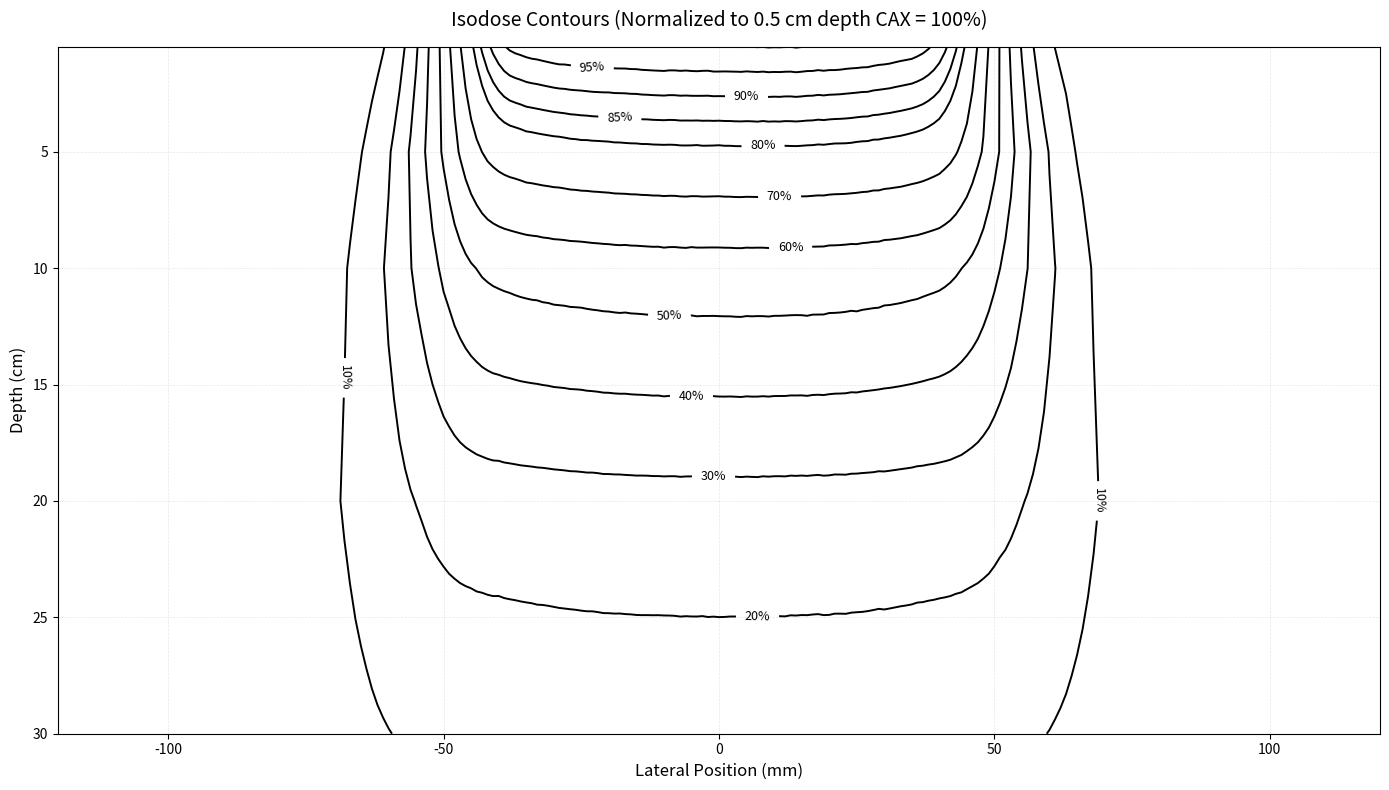
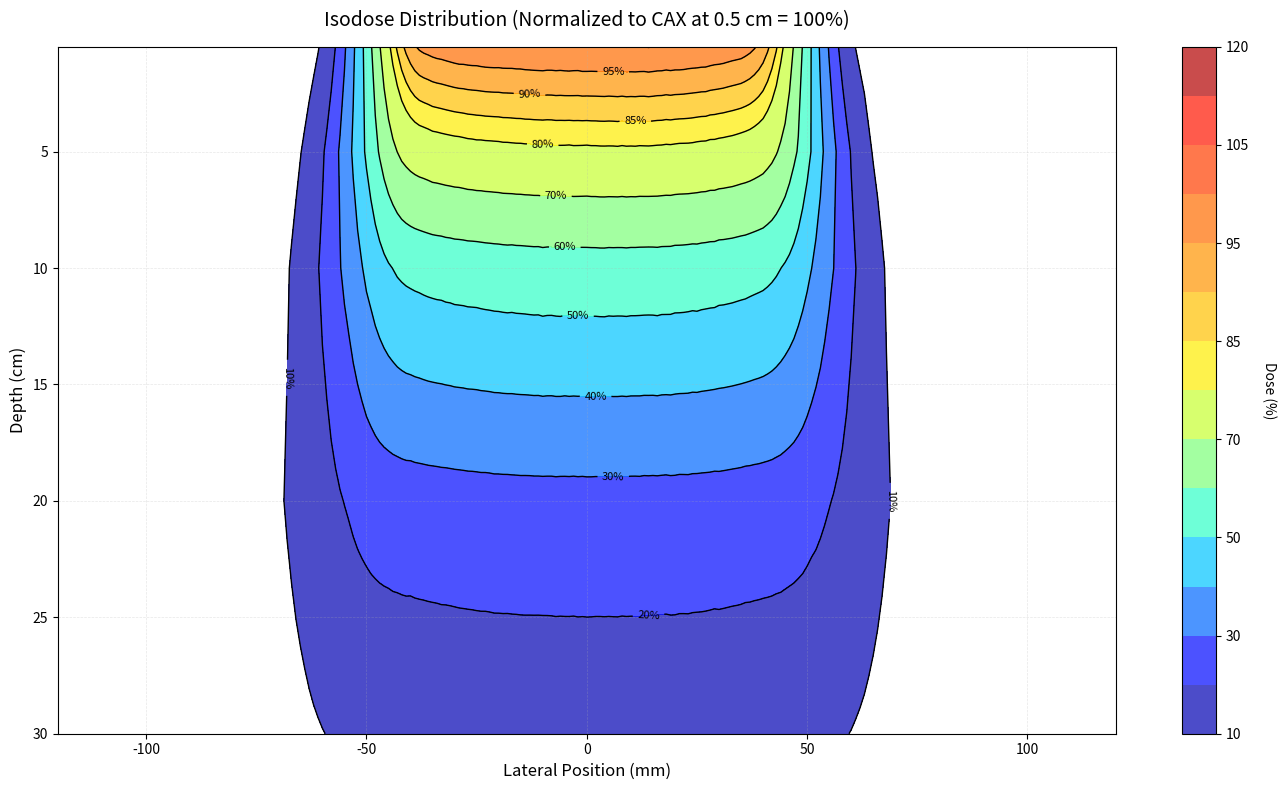

Python code for these plots, in order:
# import numpy as np
# import matplotlib.pyplot as plt
# from io import StringIO
#
# # Your data as a string
# data_str = """X (mm)	0.5cm	5cm	10cm	20cm	30cm
# -120		2.140	2.390	2.385
# -119	1.775	2.007	2.263	2.248	1.868
# -118	1.842	2.132	2.402	2.395	1.880
# -117	1.870	2.100	2.435	2.372	1.910
# -116	1.935	2.143	2.517	2.398	1.920
# -115	1.907	2.172	2.555	2.430	1.940
# -114	1.935	2.248	2.600	2.460	1.960
# -113	1.985	2.298	2.613	2.518	1.990
# -112	2.037	2.302	2.633	2.570	2.030
# -111	2.032	2.318	2.717	2.570	2.030
# -110	2.065	2.368	2.758	2.622	2.030
# -109	2.060	2.417	2.803	2.668	2.050
# -108	2.077	2.462	2.860	2.700	2.090
# -107	2.062	2.535	2.877	2.750	2.130
# -106	2.133	2.607	2.937	2.828	2.140
# -105	2.143	2.650	2.898	2.883	2.190
# -104	2.187	2.727	3.023	2.933	2.230
# -103	2.235	2.725	3.068	3.008	2.240
# -102	2.240	2.768	3.115	3.023	2.270
# -101	2.287	2.883	3.163	3.122	2.300
# -100	2.382	2.882	3.288	3.112	2.320
# -99	2.453	2.917	3.390	3.147	2.350
# -98	2.480	3.030	3.433	3.257	2.390
# -97	2.452	3.008	3.425	3.333	2.430
# -96	2.555	3.117	3.575	3.367	2.460
# -95	2.633	3.205	3.603	3.418	2.480
# -94	2.622	3.217	3.668	3.493	2.530
# -93	2.697	3.232	3.810	3.520	2.580
# -92	2.717	3.382	3.850	3.580	2.630
# -91	2.800	3.378	3.972	3.662	2.690
# -90	2.862	3.503	4.107	3.740	2.750
# -89	2.872	3.608	4.185	3.765	2.810
# -88	2.868	3.682	4.300	3.877	2.850
# -87	2.920	3.807	4.433	3.947	2.890
# -86	3.002	3.910	4.475	4.040	2.970
# -85	3.038	4.007	4.560	4.107	3.090
# -84	3.133	4.143	4.713	4.202	3.220
# -83	3.225	4.238	4.813	4.368	3.380
# -82	3.372	4.335	4.868	4.435	3.550
# -81	3.492	4.407	5.022	4.558	3.710
# -80	3.598	4.565	5.198	4.685	3.880
# -79	3.702	4.735	5.363	4.820	4.080
# -78	3.767	4.875	5.553	5.058	4.280
# -77	3.847	4.987	5.753	5.242	4.520
# -76	3.957	5.135	5.960	5.547	4.780
# -75	4.053	5.328	6.137	5.852	5.020
# -74	4.152	5.515	6.377	6.198	5.230
# -73	4.307	5.700	6.593	6.682	5.450
# -72	4.393	5.892	6.833	7.232	5.720
# -71	4.473	6.157	7.220	7.762	6.000
# -70	4.702	6.480	7.602	8.407	6.260
# -69	4.857	6.703	8.065	8.938	6.530
# -68	5.085	7.027	8.690	9.590	6.790
# -67	5.313	7.475	9.545	10.243	7.060
# -66	5.575	8.052	10.587	10.948	7.340
# -65	5.918	8.923	11.802	11.608	7.610
# -64	6.275	9.908	13.090	12.260	7.900
# -63	6.842	11.230	14.633	12.987	8.190
# -62	7.600	12.882	16.297	13.745	8.460
# -61	8.725	14.945	17.912	14.372	8.720
# -60	10.347	17.257	19.760	15.117	8.970
# -59	12.450	19.723	21.412	15.745	9.200
# -58	15.138	22.480	23.272	16.463	9.410
# -57	18.415	25.317	25.175	17.105	9.640
# -56	22.083	28.308	27.017	17.785	9.860
# -55	26.152	31.382	28.987	18.390	10.040
# -54	30.543	34.390	30.683	18.978	10.220
# -53	35.083	37.595	32.627	19.655	10.390
# -52	39.598	40.698	34.433	20.250	10.510
# -51	44.198	43.818	36.203	20.738	10.630
# -50	48.977	46.818	38.177	21.177	10.740
# -49	53.888	49.770	39.587	21.602	10.820
# -48	58.423	52.707	41.243	21.915	10.890
# -47	63.367	55.447	42.603	22.203	10.940
# -46	67.568	58.038	43.833	22.405	10.990
# -45	71.588	60.285	44.885	22.550	11.040
# -44	75.157	62.237	45.685	22.757	11.110
# -43	78.243	63.878	46.503	22.840	11.150
# -42	80.960	65.317	47.027	22.998	11.170
# -41	83.160	66.260	47.453	23.110	11.170
# -40	84.907	67.072	47.753	23.093	11.180
# -39	86.298	67.678	48.017	23.253	11.210
# -38	87.215	68.130	48.222	23.322	11.260
# -37	87.752	68.398	48.488	23.393	11.280
# -36	88.088	68.740	48.703	23.485	11.310
# -35	88.467	69.155	48.873	23.535	11.360
# -34	88.758	69.283	49.022	23.590	11.390
# -33	88.903	69.512	49.087	23.685	11.440
# -32	89.160	69.687	49.322	23.698	11.460
# -31	89.410	69.845	49.407	23.777	11.460
# -30	89.650	70.002	49.610	23.847	11.500
# -29	89.867	70.078	49.673	23.902	11.560
# -28	89.860	70.283	49.740	23.962	11.560
# -27	89.987	70.493	49.873	24.040	11.550
# -26	90.075	70.573	49.913	24.060	11.590
# -25	90.067	70.753	49.958	24.120	11.620
# -24	90.262	70.742	50.100	24.183	11.620
# -23	90.378	70.853	50.220	24.170	11.640
# -22	90.442	70.898	50.295	24.230	11.660
# -21	90.475	70.967	50.398	24.327	11.670
# -20	90.442	71.040	50.445	24.327	11.680
# -19	90.533	71.185	50.550	24.360	11.690
# -18	90.558	71.203	50.625	24.360	11.680
# -17	90.542	71.297	50.552	24.423	11.680
# -16	90.647	71.363	50.670	24.443	11.690
# -15	90.665	71.385	50.700	24.488	11.710
# -14	90.797	71.485	50.760	24.478	11.740
# -13	90.860	71.490	50.837	24.485	11.730
# -12	90.915	71.575	50.893	24.527	11.700
# -11	90.967	71.603	50.870	24.530	11.690
# -10	91.015	71.638	51.058	24.552	11.700
# -9	90.887	71.612	50.950	24.540	11.720
# -8	90.883	71.648	50.935	24.543	11.750
# -7	90.958	71.755	51.027	24.605	11.770
# -6	90.882	71.770	51.087	24.552	11.780
# -5	90.998	71.745	50.927	24.563	11.800
# -4	91.068	71.680	51.045	24.578	11.790
# -3	90.937	71.817	51.010	24.532	11.790
# -2	90.915	71.802	50.995	24.602	11.820
# -1	91.127	71.762	50.992	24.562	11.820
# 0	91.142	71.710	51.013	24.623	11.810
# 1	91.077	71.815	51.038	24.615	11.800
# 2	91.110	71.817	51.053	24.577	11.790
# 3	91.118	71.883	51.113	24.578	11.790
# 4	91.158	71.892	51.122	24.628	11.770
# 5	91.050	71.872	51.013	24.583	11.780
# 6	91.130	71.882	51.042	24.615	11.780
# 7	91.173	71.945	51.000	24.645	11.770
# 8	91.130	71.802	51.037	24.537	11.780
# 9	91.235	71.917	51.082	24.578	11.790
# 10	91.182	71.882	50.992	24.537	11.800
# 11	91.203	71.922	50.987	24.532	11.800
# 12	91.153	71.817	50.947	24.563	11.790
# 13	91.115	71.853	50.923	24.467	11.770
# 14	91.258	71.870	50.895	24.500	11.760
# 15	91.147	71.812	50.920	24.457	11.750
# 16	91.018	71.733	50.997	24.490	11.730
# 17	90.998	71.695	50.845	24.438	11.710
# 18	90.842	71.570	50.847	24.387	11.720
# 19	90.973	71.622	50.812	24.485	11.730
# 20	90.855	71.497	50.613	24.470	11.720
# 21	90.882	71.380	50.617	24.358	11.700
# 22	90.790	71.370	50.560	24.375	11.680
# 23	90.612	71.357	50.462	24.405	11.670
# 24	90.513	71.272	50.345	24.300	11.650
# 25	90.477	71.095	50.425	24.272	11.630
# 26	90.355	70.987	50.232	24.228	11.640
# 27	90.320	70.942	50.128	24.193	11.590
# 28	90.088	70.677	50.020	24.150	11.520
# 29	89.873	70.673	49.975	24.035	11.510
# 30	89.805	70.440	49.670	24.108	11.500
# 31	89.647	70.315	49.625	24.022	11.480
# 32	89.382	70.145	49.513	23.938	11.450
# 33	89.140	69.995	49.398	23.855	11.420
# 34	88.963	69.743	49.227	23.785	11.410
# 35	88.777	69.468	49.065	23.708	11.380
# 36	88.307	69.225	48.935	23.560	11.350
# 37	87.745	68.933	48.663	23.540	11.320
# 38	86.967	68.513	48.427	23.443	11.280
# 39	85.973	68.040	48.198	23.388	11.240
# 40	84.655	67.527	47.957	23.277	11.220
# 41	82.863	66.608	47.548	23.193	11.210
# 42	80.610	65.633	47.055	23.105	11.170
# 43	78.013	64.268	46.435	22.943	11.130
# 44	74.795	62.627	45.648	22.837	11.100
# 45	71.595	60.945	44.787	22.603	11.070
# 46	67.550	58.750	43.812	22.392	11.020
# 47	63.247	56.350	42.667	22.185	10.970
# 48	58.913	53.958	41.285	21.902	10.890
# 49	54.245	51.000	39.795	21.603	10.790
# 50	49.892	48.122	38.197	21.160	10.700
# 51	45.138	45.178	36.530	20.670	10.580
# 52	39.815	41.597	34.747	20.300	10.430
# 53	35.345	38.612	33.050	19.760	10.290
# 54	30.678	35.363	31.108	19.155	10.160
# 55	26.602	32.355	29.222	18.523	10.010
# 56	22.463	29.275	27.408	17.925	9.840
# 57	18.602	25.985	25.520	17.278	9.650
# 58	15.375	23.308	23.802	16.602	9.420
# 59	12.723	20.287	21.860	15.977	9.220
# 60	10.560	17.770	20.080	15.235	9.010
# 61	9.023	15.307	18.360	14.527	8.760
# 62	7.950	13.010	16.540	13.865	8.520
# 63	7.292	11.372	15.002	13.177	8.280
# 64	6.743	9.833	13.302	12.443	8.020
# 65	6.373	8.807	11.918	11.792	7.750
# 66	5.947	8.077	10.698	11.140	7.470
# 67	5.750	7.467	9.608	10.437	7.210
# 68	5.560	7.050	8.747	9.758	6.940
# 69	5.330	6.703	8.058	9.087	6.630
# 70	5.155	6.482	7.660	8.503	6.340
# 71	5.022	6.108	7.207	7.882	6.050
# 72	4.917	5.930	6.928	7.333	5.780
# 73	4.730	5.713	6.712	6.695	5.530
# 74	4.657	5.505	6.450	6.252	5.270
# 75	4.507	5.307	6.207	5.822	5.020
# 76	4.468	5.203	6.075	5.483	4.780
# 77	4.317	5.002	5.858	5.210	4.520
# 78	4.270	4.857	5.708	4.970	4.290
# 79	4.138	4.745	5.537	4.752	4.090
# 80	4.080	4.618	5.370	4.548	3.890
# 81	3.975	4.485	5.260	4.487	3.690
# 82	3.918	4.368	5.085	4.398	3.480
# 83	3.735	4.262	4.957	4.270	3.310
# 84	3.715	4.170	4.852	4.250	3.190
# 85	3.600	4.118	4.802	4.157	3.090
# 86	3.497	3.970	4.612	4.048	3.010
# 87	3.472	3.888	4.458	3.933	2.920
# 88	3.398	3.762	4.372	3.892	2.820
# 89	3.367	3.630	4.288	3.788	2.740
# 90	3.285	3.558	4.172	3.745	2.670
# 91	3.175	3.462	4.128	3.687	2.620
# 92	3.155	3.383	4.008	3.600	2.570
# 93	3.137	3.270	3.942	3.508	2.530
# 94	3.042	3.237	3.890	3.525	2.490
# 95	2.985	3.167	3.715	3.392	2.440
# 96	2.955	3.083	3.675	3.355	2.410
# 97	2.842	3.083	3.578	3.280	2.400
# 98	2.830	2.995	3.497	3.217	2.360
# 99	2.863	2.952	3.420	3.220	2.310
# 100	2.747	2.828	3.357	3.107	2.280
# 101	2.698	2.880	3.325	3.057	2.250
# 102	2.655	2.773	3.270	3.022	2.220
# 103	2.643	2.755	3.160	2.978	2.210
# 104	2.643	2.727	3.117	2.938	2.190
# 105	2.598	2.667	3.060	2.903	2.150
# 106	2.540	2.625	2.988	2.840	2.110
# 107	2.488	2.537	2.925	2.808	2.100
# 108	2.482	2.422	2.878	2.778	2.080
# 109	2.520	2.412	2.777	2.800	2.060
# 110	2.450	2.438	2.743	2.650	2.040
# 111	2.427	2.357	2.662	2.622	2.000
# 112	2.407	2.268	2.720	2.592	1.980
# 113	2.373	2.328	2.708	2.580	1.950
# 114	2.342	2.293	2.607	2.463	1.920
# 115	2.350	2.220	2.487	2.465	1.880
# 116	2.285	2.198	2.552	2.437	1.830
# 117	2.265	2.195	2.497	2.408	1.810
# 118	2.233	2.097	2.493	2.415	1.810
# 119	2.193	2.117	2.438	2.363	1.810
# 120	2.250				1.795"""
#
# # Parse the data
# lines = data_str.strip().split('\n')
# header = lines[0].split('\t')
#
# # Extract depth values from header
# depths = [float(col.replace('cm', '')) for col in header[1:]]  # [0.5, 5, 10, 20, 30]
#
# # Initialize lists
# positions = []
# data_matrix = []
#
# # Parse data rows
# for line in lines[1:]:
#     values = line.split('\t')
#     positions.append(float(values[0]))
#
#     # Handle missing values (empty strings)
#     row_data = []
#     for val in values[1:]:
#         if val.strip() == '':
#             row_data.append(np.nan)
#         else:
#             row_data.append(float(val))
#     data_matrix.append(row_data)
#
# # Convert to numpy arrays
# positions = np.array(positions)
# data_matrix = np.array(data_matrix)
#
# # Create meshgrid for plotting (X = positions, Y = depths)
# X, Y = np.meshgrid(positions, depths)
#
# # Transpose data_matrix for correct orientation (depths on Y-axis)
# data_for_plot = data_matrix.T
#
# # Create contour plot with ONLY lines (no colors)
# plt.figure(figsize=(14, 8))
#
# # Just contour lines - no filled colors
# contour_lines = plt.contour(X, Y, data_for_plot, 20, colors='black', linewidths=1.2)
#
# # Add labels to contour lines
# plt.clabel(contour_lines, inline=True, fontsize=9, fmt='%1.1f')
#
# # Set labels and title
# plt.xlabel('Position (mm)', fontsize=12)
# plt.ylabel('Depth (cm)', fontsize=12)
# plt.title('Contour Plot: Position vs Depth (Lines Only)', fontsize=14, pad=15)
#
# # Set grid
# plt.grid(True, alpha=0.3, linestyle='--', linewidth=0.5)
#
# # Set axis limits
# plt.xlim(-120, 120)
#
# # Show plot
# plt.tight_layout()
# plt.show()
# =====================================================================================================================================================================================================================

# All plots
# import numpy as np
# import matplotlib.pyplot as plt
# from mpl_toolkits.mplot3d import Axes3D
# import seaborn as sns
# from io import StringIO
#
# # Your data as a string
# data_str = """X (mm)	0.5cm	5cm	10cm	20cm	30cm
# -120		2.140	2.390	2.385
# -119	1.775	2.007	2.263	2.248	1.868
# -118	1.842	2.132	2.402	2.395	1.880
# -117	1.870	2.100	2.435	2.372	1.910
# -116	1.935	2.143	2.517	2.398	1.920
# -115	1.907	2.172	2.555	2.430	1.940
# -114	1.935	2.248	2.600	2.460	1.960
# -113	1.985	2.298	2.613	2.518	1.990
# -112	2.037	2.302	2.633	2.570	2.030
# -111	2.032	2.318	2.717	2.570	2.030
# -110	2.065	2.368	2.758	2.622	2.030
# -109	2.060	2.417	2.803	2.668	2.050
# -108	2.077	2.462	2.860	2.700	2.090
# -107	2.062	2.535	2.877	2.750	2.130
# -106	2.133	2.607	2.937	2.828	2.140
# -105	2.143	2.650	2.898	2.883	2.190
# -104	2.187	2.727	3.023	2.933	2.230
# -103	2.235	2.725	3.068	3.008	2.240
# -102	2.240	2.768	3.115	3.023	2.270
# -101	2.287	2.883	3.163	3.122	2.300
# -100	2.382	2.882	3.288	3.112	2.320
# -99	2.453	2.917	3.390	3.147	2.350
# -98	2.480	3.030	3.433	3.257	2.390
# -97	2.452	3.008	3.425	3.333	2.430
# -96	2.555	3.117	3.575	3.367	2.460
# -95	2.633	3.205	3.603	3.418	2.480
# -94	2.622	3.217	3.668	3.493	2.530
# -93	2.697	3.232	3.810	3.520	2.580
# -92	2.717	3.382	3.850	3.580	2.630
# -91	2.800	3.378	3.972	3.662	2.690
# -90	2.862	3.503	4.107	3.740	2.750
# -89	2.872	3.608	4.185	3.765	2.810
# -88	2.868	3.682	4.300	3.877	2.850
# -87	2.920	3.807	4.433	3.947	2.890
# -86	3.002	3.910	4.475	4.040	2.970
# -85	3.038	4.007	4.560	4.107	3.090
# -84	3.133	4.143	4.713	4.202	3.220
# -83	3.225	4.238	4.813	4.368	3.380
# -82	3.372	4.335	4.868	4.435	3.550
# -81	3.492	4.407	5.022	4.558	3.710
# -80	3.598	4.565	5.198	4.685	3.880
# -79	3.702	4.735	5.363	4.820	4.080
# -78	3.767	4.875	5.553	5.058	4.280
# -77	3.847	4.987	5.753	5.242	4.520
# -76	3.957	5.135	5.960	5.547	4.780
# -75	4.053	5.328	6.137	5.852	5.020
# -74	4.152	5.515	6.377	6.198	5.230
# -73	4.307	5.700	6.593	6.682	5.450
# -72	4.393	5.892	6.833	7.232	5.720
# -71	4.473	6.157	7.220	7.762	6.000
# -70	4.702	6.480	7.602	8.407	6.260
# -69	4.857	6.703	8.065	8.938	6.530
# -68	5.085	7.027	8.690	9.590	6.790
# -67	5.313	7.475	9.545	10.243	7.060
# -66	5.575	8.052	10.587	10.948	7.340
# -65	5.918	8.923	11.802	11.608	7.610
# -64	6.275	9.908	13.090	12.260	7.900
# -63	6.842	11.230	14.633	12.987	8.190
# -62	7.600	12.882	16.297	13.745	8.460
# -61	8.725	14.945	17.912	14.372	8.720
# -60	10.347	17.257	19.760	15.117	8.970
# -59	12.450	19.723	21.412	15.745	9.200
# -58	15.138	22.480	23.272	16.463	9.410
# -57	18.415	25.317	25.175	17.105	9.640
# -56	22.083	28.308	27.017	17.785	9.860
# -55	26.152	31.382	28.987	18.390	10.040
# -54	30.543	34.390	30.683	18.978	10.220
# -53	35.083	37.595	32.627	19.655	10.390
# -52	39.598	40.698	34.433	20.250	10.510
# -51	44.198	43.818	36.203	20.738	10.630
# -50	48.977	46.818	38.177	21.177	10.740
# -49	53.888	49.770	39.587	21.602	10.820
# -48	58.423	52.707	41.243	21.915	10.890
# -47	63.367	55.447	42.603	22.203	10.940
# -46	67.568	58.038	43.833	22.405	10.990
# -45	71.588	60.285	44.885	22.550	11.040
# -44	75.157	62.237	45.685	22.757	11.110
# -43	78.243	63.878	46.503	22.840	11.150
# -42	80.960	65.317	47.027	22.998	11.170
# -41	83.160	66.260	47.453	23.110	11.170
# -40	84.907	67.072	47.753	23.093	11.180
# -39	86.298	67.678	48.017	23.253	11.210
# -38	87.215	68.130	48.222	23.322	11.260
# -37	87.752	68.398	48.488	23.393	11.280
# -36	88.088	68.740	48.703	23.485	11.310
# -35	88.467	69.155	48.873	23.535	11.360
# -34	88.758	69.283	49.022	23.590	11.390
# -33	88.903	69.512	49.087	23.685	11.440
# -32	89.160	69.687	49.322	23.698	11.460
# -31	89.410	69.845	49.407	23.777	11.460
# -30	89.650	70.002	49.610	23.847	11.500
# -29	89.867	70.078	49.673	23.902	11.560
# -28	89.860	70.283	49.740	23.962	11.560
# -27	89.987	70.493	49.873	24.040	11.550
# -26	90.075	70.573	49.913	24.060	11.590
# -25	90.067	70.753	49.958	24.120	11.620
# -24	90.262	70.742	50.100	24.183	11.620
# -23	90.378	70.853	50.220	24.170	11.640
# -22	90.442	70.898	50.295	24.230	11.660
# -21	90.475	70.967	50.398	24.327	11.670
# -20	90.442	71.040	50.445	24.327	11.680
# -19	90.533	71.185	50.550	24.360	11.690
# -18	90.558	71.203	50.625	24.360	11.680
# -17	90.542	71.297	50.552	24.423	11.680
# -16	90.647	71.363	50.670	24.443	11.690
# -15	90.665	71.385	50.700	24.488	11.710
# -14	90.797	71.485	50.760	24.478	11.740
# -13	90.860	71.490	50.837	24.485	11.730
# -12	90.915	71.575	50.893	24.527	11.700
# -11	90.967	71.603	50.870	24.530	11.690
# -10	91.015	71.638	51.058	24.552	11.700
# -9	90.887	71.612	50.950	24.540	11.720
# -8	90.883	71.648	50.935	24.543	11.750
# -7	90.958	71.755	51.027	24.605	11.770
# -6	90.882	71.770	51.087	24.552	11.780
# -5	90.998	71.745	50.927	24.563	11.800
# -4	91.068	71.680	51.045	24.578	11.790
# -3	90.937	71.817	51.010	24.532	11.790
# -2	90.915	71.802	50.995	24.602	11.820
# -1	91.127	71.762	50.992	24.562	11.820
# 0	91.142	71.710	51.013	24.623	11.810
# 1	91.077	71.815	51.038	24.615	11.800
# 2	91.110	71.817	51.053	24.577	11.790
# 3	91.118	71.883	51.113	24.578	11.790
# 4	91.158	71.892	51.122	24.628	11.770
# 5	91.050	71.872	51.013	24.583	11.780
# 6	91.130	71.882	51.042	24.615	11.780
# 7	91.173	71.945	51.000	24.645	11.770
# 8	91.130	71.802	51.037	24.537	11.780
# 9	91.235	71.917	51.082	24.578	11.790
# 10	91.182	71.882	50.992	24.537	11.800
# 11	91.203	71.922	50.987	24.532	11.800
# 12	91.153	71.817	50.947	24.563	11.790
# 13	91.115	71.853	50.923	24.467	11.770
# 14	91.258	71.870	50.895	24.500	11.760
# 15	91.147	71.812	50.920	24.457	11.750
# 16	91.018	71.733	50.997	24.490	11.730
# 17	90.998	71.695	50.845	24.438	11.710
# 18	90.842	71.570	50.847	24.387	11.720
# 19	90.973	71.622	50.812	24.485	11.730
# 20	90.855	71.497	50.613	24.470	11.720
# 21	90.882	71.380	50.617	24.358	11.700
# 22	90.790	71.370	50.560	24.375	11.680
# 23	90.612	71.357	50.462	24.405	11.670
# 24	90.513	71.272	50.345	24.300	11.650
# 25	90.477	71.095	50.425	24.272	11.630
# 26	90.355	70.987	50.232	24.228	11.640
# 27	90.320	70.942	50.128	24.193	11.590
# 28	90.088	70.677	50.020	24.150	11.520
# 29	89.873	70.673	49.975	24.035	11.510
# 30	89.805	70.440	49.670	24.108	11.500
# 31	89.647	70.315	49.625	24.022	11.480
# 32	89.382	70.145	49.513	23.938	11.450
# 33	89.140	69.995	49.398	23.855	11.420
# 34	88.963	69.743	49.227	23.785	11.410
# 35	88.777	69.468	49.065	23.708	11.380
# 36	88.307	69.225	48.935	23.560	11.350
# 37	87.745	68.933	48.663	23.540	11.320
# 38	86.967	68.513	48.427	23.443	11.280
# 39	85.973	68.040	48.198	23.388	11.240
# 40	84.655	67.527	47.957	23.277	11.220
# 41	82.863	66.608	47.548	23.193	11.210
# 42	80.610	65.633	47.055	23.105	11.170
# 43	78.013	64.268	46.435	22.943	11.130
# 44	74.795	62.627	45.648	22.837	11.100
# 45	71.595	60.945	44.787	22.603	11.070
# 46	67.550	58.750	43.812	22.392	11.020
# 47	63.247	56.350	42.667	22.185	10.970
# 48	58.913	53.958	41.285	21.902	10.890
# 49	54.245	51.000	39.795	21.603	10.790
# 50	49.892	48.122	38.197	21.160	10.700
# 51	45.138	45.178	36.530	20.670	10.580
# 52	39.815	41.597	34.747	20.300	10.430
# 53	35.345	38.612	33.050	19.760	10.290
# 54	30.678	35.363	31.108	19.155	10.160
# 55	26.602	32.355	29.222	18.523	10.010
# 56	22.463	29.275	27.408	17.925	9.840
# 57	18.602	25.985	25.520	17.278	9.650
# 58	15.375	23.308	23.802	16.602	9.420
# 59	12.723	20.287	21.860	15.977	9.220
# 60	10.560	17.770	20.080	15.235	9.010
# 61	9.023	15.307	18.360	14.527	8.760
# 62	7.950	13.010	16.540	13.865	8.520
# 63	7.292	11.372	15.002	13.177	8.280
# 64	6.743	9.833	13.302	12.443	8.020
# 65	6.373	8.807	11.918	11.792	7.750
# 66	5.947	8.077	10.698	11.140	7.470
# 67	5.750	7.467	9.608	10.437	7.210
# 68	5.560	7.050	8.747	9.758	6.940
# 69	5.330	6.703	8.058	9.087	6.630
# 70	5.155	6.482	7.660	8.503	6.340
# 71	5.022	6.108	7.207	7.882	6.050
# 72	4.917	5.930	6.928	7.333	5.780
# 73	4.730	5.713	6.712	6.695	5.530
# 74	4.657	5.505	6.450	6.252	5.270
# 75	4.507	5.307	6.207	5.822	5.020
# 76	4.468	5.203	6.075	5.483	4.780
# 77	4.317	5.002	5.858	5.210	4.520
# 78	4.270	4.857	5.708	4.970	4.290
# 79	4.138	4.745	5.537	4.752	4.090
# 80	4.080	4.618	5.370	4.548	3.890
# 81	3.975	4.485	5.260	4.487	3.690
# 82	3.918	4.368	5.085	4.398	3.480
# 83	3.735	4.262	4.957	4.270	3.310
# 84	3.715	4.170	4.852	4.250	3.190
# 85	3.600	4.118	4.802	4.157	3.090
# 86	3.497	3.970	4.612	4.048	3.010
# 87	3.472	3.888	4.458	3.933	2.920
# 88	3.398	3.762	4.372	3.892	2.820
# 89	3.367	3.630	4.288	3.788	2.740
# 90	3.285	3.558	4.172	3.745	2.670
# 91	3.175	3.462	4.128	3.687	2.620
# 92	3.155	3.383	4.008	3.600	2.570
# 93	3.137	3.270	3.942	3.508	2.530
# 94	3.042	3.237	3.890	3.525	2.490
# 95	2.985	3.167	3.715	3.392	2.440
# 96	2.955	3.083	3.675	3.355	2.410
# 97	2.842	3.083	3.578	3.280	2.400
# 98	2.830	2.995	3.497	3.217	2.360
# 99	2.863	2.952	3.420	3.220	2.310
# 100	2.747	2.828	3.357	3.107	2.280
# 101	2.698	2.880	3.325	3.057	2.250
# 102	2.655	2.773	3.270	3.022	2.220
# 103	2.643	2.755	3.160	2.978	2.210
# 104	2.643	2.727	3.117	2.938	2.190
# 105	2.598	2.667	3.060	2.903	2.150
# 106	2.540	2.625	2.988	2.840	2.110
# 107	2.488	2.537	2.925	2.808	2.100
# 108	2.482	2.422	2.878	2.778	2.080
# 109	2.520	2.412	2.777	2.800	2.060
# 110	2.450	2.438	2.743	2.650	2.040
# 111	2.427	2.357	2.662	2.622	2.000
# 112	2.407	2.268	2.720	2.592	1.980
# 113	2.373	2.328	2.708	2.580	1.950
# 114	2.342	2.293	2.607	2.463	1.920
# 115	2.350	2.220	2.487	2.465	1.880
# 116	2.285	2.198	2.552	2.437	1.830
# 117	2.265	2.195	2.497	2.408	1.810
# 118	2.233	2.097	2.493	2.415	1.810
# 119	2.193	2.117	2.438	2.363	1.810
# 120	2.250				1.795"""
#
# # Parse the data
# lines = data_str.strip().split('\n')
# header = lines[0].split('\t')
#
# # Extract depth values from header (convert '0.5cm' to 0.5, etc.)
# depths = [float(col.replace('cm', '')) for col in header[1:]]  # [0.5, 5, 10, 20, 30]
#
# # Initialize lists
# positions = []
# data_matrix = []
#
# # Parse data rows
# for line in lines[1:]:
#     values = line.split('\t')
#     positions.append(float(values[0]))
#
#     # Handle missing values (empty strings)
#     row_data = []
#     for val in values[1:]:
#         if val.strip() == '':
#             row_data.append(np.nan)
#         else:
#             row_data.append(float(val))
#     data_matrix.append(row_data)
#
# # Convert to numpy arrays
# positions = np.array(positions)
# data_matrix = np.array(data_matrix)
#
# # Create meshgrid for plotting (X = positions, Y = depths)
# X, Y = np.meshgrid(positions, depths)
#
# # Transpose data_matrix for correct orientation (depths on Y-axis)
# data_for_plot = data_matrix.T
#
# print(f"Data shape: {data_matrix.shape}")
# print(f"Positions: {len(positions)} points from {positions[0]} to {positions[-1]}")
# print(f"Depths: {depths}")
# print(f"\nSample data at position 0:")
# for i, depth in enumerate(depths):
#     print(f"  Depth {depth}cm: {data_matrix[120, i]}")  # Index 120 corresponds to position 0
#
# # Set up the figure with multiple subplots
# fig = plt.figure(figsize=(18, 12))
#
# # Plot 1: Contour plot
# ax1 = plt.subplot(2, 3, 1)
# contour1 = ax1.contourf(X, Y, data_for_plot, 30, cmap='viridis')
# plt.colorbar(contour1, ax=ax1, label='Measurement Value')
# ax1.set_xlabel('Position (mm)', fontsize=11)
# ax1.set_ylabel('Depth (cm)', fontsize=11)
# ax1.set_title('Contour Plot', fontsize=12)
# ax1.grid(True, alpha=0.3)
# ax1.set_xlim(-120, 120)
#
# # Plot 2: Heatmap
# ax2 = plt.subplot(2, 3, 2)
# im = ax2.imshow(data_for_plot, aspect='auto',
#                 extent=[positions[0], positions[-1], depths[-1], depths[0]],
#                 cmap='hot', interpolation='nearest')
# plt.colorbar(im, ax=ax2, label='Measurement Value')
# ax2.set_xlabel('Position (mm)', fontsize=11)
# ax2.set_ylabel('Depth (cm)', fontsize=11)
# ax2.set_title('Heatmap', fontsize=12)
# ax2.set_yticks(depths)
#
# # Plot 3: 3D Surface plot
# ax3 = plt.subplot(2, 3, 3, projection='3d')
# surf = ax3.plot_surface(X, Y, data_for_plot, cmap='plasma',
#                         linewidth=0, antialiased=True, alpha=0.9)
# fig.colorbar(surf, ax=ax3, shrink=0.6, aspect=10, label='Measurement Value')
# ax3.set_xlabel('Position (mm)', fontsize=11)
# ax3.set_ylabel('Depth (cm)', fontsize=11)
# ax3.set_zlabel('Value', fontsize=11)
# ax3.set_title('3D Surface Plot', fontsize=12)
# ax3.view_init(elev=25, azim=-45)
#
# # Plot 4: Image plot with contour lines
# ax4 = plt.subplot(2, 3, 4)
# contour2 = ax4.contourf(X, Y, data_for_plot, 20, cmap='RdYlBu_r', alpha=0.9)
# CS = ax4.contour(X, Y, data_for_plot, 10, colors='black', alpha=0.5, linewidths=0.5)
# ax4.clabel(CS, inline=True, fontsize=8)
# plt.colorbar(contour2, ax=ax4, label='Measurement Value')
# ax4.set_xlabel('Position (mm)', fontsize=11)
# ax4.set_ylabel('Depth (cm)', fontsize=11)
# ax4.set_title('Contour Plot with Lines', fontsize=12)
# ax4.grid(True, alpha=0.3)
#
# # Plot 5: Line plots at different depths
# ax5 = plt.subplot(2, 3, 5)
# colors = ['red', 'blue', 'green', 'orange', 'purple']
# for i, depth in enumerate(depths):
#     ax5.plot(positions, data_matrix[:, i], color=colors[i],
#              linewidth=2, label=f'{depth} cm', alpha=0.8)
# ax5.set_xlabel('Position (mm)', fontsize=11)
# ax5.set_ylabel('Measurement Value', fontsize=11)
# ax5.set_title('Profiles at Different Depths', fontsize=12)
# ax5.legend(loc='upper right')
# ax5.grid(True, alpha=0.3)
#
# # Plot 6: Line plots at different positions
# ax6 = plt.subplot(2, 3, 6)
# sample_positions = [-100, -50, 0, 50, 100]
# colors = ['red', 'blue', 'green', 'orange', 'purple']
# for idx, pos in enumerate(sample_positions):
#     pos_index = np.where(positions == pos)[0][0]
#     ax6.plot(depths, data_matrix[pos_index, :], 'o-',
#              color=colors[idx], linewidth=2, markersize=6,
#              label=f'Pos = {pos} mm', alpha=0.8)
# ax6.set_xlabel('Depth (cm)', fontsize=11)
# ax6.set_ylabel('Measurement Value', fontsize=11)
# ax6.set_title('Depth Profiles at Different Positions', fontsize=12)
# ax6.legend(loc='upper right')
# ax6.grid(True, alpha=0.3)
# ax6.set_xticks(depths)
#
# plt.suptitle('2D Visualization of Measurement Data: Position vs Depth', fontsize=14, y=1.02)
# plt.tight_layout()
# plt.show()
#
# # Create individual larger plots
# fig1, (ax1, ax2) = plt.subplots(1, 2, figsize=(16, 6))
#
# # Main contour plot
# contour = ax1.contourf(X, Y, data_for_plot, 40, cmap='jet')
# plt.colorbar(contour, ax=ax1, label='Measurement Value', shrink=0.8)
# ax1.set_xlabel('Position (mm)', fontsize=12)
# ax1.set_ylabel('Depth (cm)', fontsize=12)
# ax1.set_title('Main Contour Plot: Position (X) vs Depth (Y)', fontsize=13)
# ax1.grid(True, alpha=0.2)
# ax1.set_xlim(-120, 120)
#
# # Add contour lines
# CS = ax1.contour(X, Y, data_for_plot, 15, colors='black', alpha=0.4, linewidths=0.5)
# ax1.clabel(CS, inline=True, fontsize=8)
#
# # Heatmap
# im = ax2.imshow(data_for_plot, aspect='auto',
#                 extent=[positions[0], positions[-1], depths[-1], depths[0]],
#                 cmap='YlOrRd', interpolation='bilinear')
# plt.colorbar(im, ax=ax2, label='Measurement Value', shrink=0.8)
# ax2.set_xlabel('Position (mm)', fontsize=12)
# ax2.set_ylabel('Depth (cm)', fontsize=12)
# ax2.set_title('Heatmap View', fontsize=13)
# ax2.set_yticks(depths)
# ax2.set_yticklabels([f'{d} cm' for d in depths])
#
# plt.tight_layout()
# plt.show()
#
# # Create 3D plot separately
# fig3d = plt.figure(figsize=(12, 8))
# ax3d = fig3d.add_subplot(111, projection='3d')
# surf = ax3d.plot_surface(X, Y, data_for_plot, cmap='coolwarm',
#                          linewidth=0, antialiased=True, alpha=0.95)
# fig3d.colorbar(surf, ax=ax3d, shrink=0.6, aspect=15, label='Measurement Value')
# ax3d.set_xlabel('Position (mm)', fontsize=12, labelpad=10)
# ax3d.set_ylabel('Depth (cm)', fontsize=12, labelpad=10)
# ax3d.set_zlabel('Value', fontsize=12, labelpad=10)
# ax3d.set_title('3D Surface Visualization', fontsize=14, pad=20)
# ax3d.view_init(elev=30, azim=-50)
# plt.tight_layout()
# plt.show()
#
# # Print statistics
# print("\n=== DATA STATISTICS ===")
# print(f"Position range: {positions[0]} to {positions[-1]} mm")
# print(f"Number of positions: {len(positions)}")
# print(f"Depth values: {depths} cm")
# print(f"\nValue statistics by depth:")
# for i, depth in enumerate(depths):
#     values = data_matrix[:, i]
#     valid_values = values[~np.isnan(values)]
#     print(f"  Depth {depth}cm: Min={valid_values.min():.3f}, Max={valid_values.max():.3f}, "
#           f"Mean={valid_values.mean():.3f}")
# =================================================================================================================================================================================================================

# 3d surface plot
# import numpy as np
# import matplotlib.pyplot as plt
# from mpl_toolkits.mplot3d import Axes3D
#
# # Your data as a string
# data_str = """X (mm)	0.5cm	5cm	10cm	20cm	30cm
# -120		2.140	2.390	2.385
# -119	1.775	2.007	2.263	2.248	1.868
# -118	1.842	2.132	2.402	2.395	1.880
# -117	1.870	2.100	2.435	2.372	1.910
# -116	1.935	2.143	2.517	2.398	1.920
# -115	1.907	2.172	2.555	2.430	1.940
# -114	1.935	2.248	2.600	2.460	1.960
# -113	1.985	2.298	2.613	2.518	1.990
# -112	2.037	2.302	2.633	2.570	2.030
# -111	2.032	2.318	2.717	2.570	2.030
# -110	2.065	2.368	2.758	2.622	2.030
# -109	2.060	2.417	2.803	2.668	2.050
# -108	2.077	2.462	2.860	2.700	2.090
# -107	2.062	2.535	2.877	2.750	2.130
# -106	2.133	2.607	2.937	2.828	2.140
# -105	2.143	2.650	2.898	2.883	2.190
# -104	2.187	2.727	3.023	2.933	2.230
# -103	2.235	2.725	3.068	3.008	2.240
# -102	2.240	2.768	3.115	3.023	2.270
# -101	2.287	2.883	3.163	3.122	2.300
# -100	2.382	2.882	3.288	3.112	2.320
# -99	2.453	2.917	3.390	3.147	2.350
# -98	2.480	3.030	3.433	3.257	2.390
# -97	2.452	3.008	3.425	3.333	2.430
# -96	2.555	3.117	3.575	3.367	2.460
# -95	2.633	3.205	3.603	3.418	2.480
# -94	2.622	3.217	3.668	3.493	2.530
# -93	2.697	3.232	3.810	3.520	2.580
# -92	2.717	3.382	3.850	3.580	2.630
# -91	2.800	3.378	3.972	3.662	2.690
# -90	2.862	3.503	4.107	3.740	2.750
# -89	2.872	3.608	4.185	3.765	2.810
# -88	2.868	3.682	4.300	3.877	2.850
# -87	2.920	3.807	4.433	3.947	2.890
# -86	3.002	3.910	4.475	4.040	2.970
# -85	3.038	4.007	4.560	4.107	3.090
# -84	3.133	4.143	4.713	4.202	3.220
# -83	3.225	4.238	4.813	4.368	3.380
# -82	3.372	4.335	4.868	4.435	3.550
# -81	3.492	4.407	5.022	4.558	3.710
# -80	3.598	4.565	5.198	4.685	3.880
# -79	3.702	4.735	5.363	4.820	4.080
# -78	3.767	4.875	5.553	5.058	4.280
# -77	3.847	4.987	5.753	5.242	4.520
# -76	3.957	5.135	5.960	5.547	4.780
# -75	4.053	5.328	6.137	5.852	5.020
# -74	4.152	5.515	6.377	6.198	5.230
# -73	4.307	5.700	6.593	6.682	5.450
# -72	4.393	5.892	6.833	7.232	5.720
# -71	4.473	6.157	7.220	7.762	6.000
# -70	4.702	6.480	7.602	8.407	6.260
# -69	4.857	6.703	8.065	8.938	6.530
# -68	5.085	7.027	8.690	9.590	6.790
# -67	5.313	7.475	9.545	10.243	7.060
# -66	5.575	8.052	10.587	10.948	7.340
# -65	5.918	8.923	11.802	11.608	7.610
# -64	6.275	9.908	13.090	12.260	7.900
# -63	6.842	11.230	14.633	12.987	8.190
# -62	7.600	12.882	16.297	13.745	8.460
# -61	8.725	14.945	17.912	14.372	8.720
# -60	10.347	17.257	19.760	15.117	8.970
# -59	12.450	19.723	21.412	15.745	9.200
# -58	15.138	22.480	23.272	16.463	9.410
# -57	18.415	25.317	25.175	17.105	9.640
# -56	22.083	28.308	27.017	17.785	9.860
# -55	26.152	31.382	28.987	18.390	10.040
# -54	30.543	34.390	30.683	18.978	10.220
# -53	35.083	37.595	32.627	19.655	10.390
# -52	39.598	40.698	34.433	20.250	10.510
# -51	44.198	43.818	36.203	20.738	10.630
# -50	48.977	46.818	38.177	21.177	10.740
# -49	53.888	49.770	39.587	21.602	10.820
# -48	58.423	52.707	41.243	21.915	10.890
# -47	63.367	55.447	42.603	22.203	10.940
# -46	67.568	58.038	43.833	22.405	10.990
# -45	71.588	60.285	44.885	22.550	11.040
# -44	75.157	62.237	45.685	22.757	11.110
# -43	78.243	63.878	46.503	22.840	11.150
# -42	80.960	65.317	47.027	22.998	11.170
# -41	83.160	66.260	47.453	23.110	11.170
# -40	84.907	67.072	47.753	23.093	11.180
# -39	86.298	67.678	48.017	23.253	11.210
# -38	87.215	68.130	48.222	23.322	11.260
# -37	87.752	68.398	48.488	23.393	11.280
# -36	88.088	68.740	48.703	23.485	11.310
# -35	88.467	69.155	48.873	23.535	11.360
# -34	88.758	69.283	49.022	23.590	11.390
# -33	88.903	69.512	49.087	23.685	11.440
# -32	89.160	69.687	49.322	23.698	11.460
# -31	89.410	69.845	49.407	23.777	11.460
# -30	89.650	70.002	49.610	23.847	11.500
# -29	89.867	70.078	49.673	23.902	11.560
# -28	89.860	70.283	49.740	23.962	11.560
# -27	89.987	70.493	49.873	24.040	11.550
# -26	90.075	70.573	49.913	24.060	11.590
# -25	90.067	70.753	49.958	24.120	11.620
# -24	90.262	70.742	50.100	24.183	11.620
# -23	90.378	70.853	50.220	24.170	11.640
# -22	90.442	70.898	50.295	24.230	11.660
# -21	90.475	70.967	50.398	24.327	11.670
# -20	90.442	71.040	50.445	24.327	11.680
# -19	90.533	71.185	50.550	24.360	11.690
# -18	90.558	71.203	50.625	24.360	11.680
# -17	90.542	71.297	50.552	24.423	11.680
# -16	90.647	71.363	50.670	24.443	11.690
# -15	90.665	71.385	50.700	24.488	11.710
# -14	90.797	71.485	50.760	24.478	11.740
# -13	90.860	71.490	50.837	24.485	11.730
# -12	90.915	71.575	50.893	24.527	11.700
# -11	90.967	71.603	50.870	24.530	11.690
# -10	91.015	71.638	51.058	24.552	11.700
# -9	90.887	71.612	50.950	24.540	11.720
# -8	90.883	71.648	50.935	24.543	11.750
# -7	90.958	71.755	51.027	24.605	11.770
# -6	90.882	71.770	51.087	24.552	11.780
# -5	90.998	71.745	50.927	24.563	11.800
# -4	91.068	71.680	51.045	24.578	11.790
# -3	90.937	71.817	51.010	24.532	11.790
# -2	90.915	71.802	50.995	24.602	11.820
# -1	91.127	71.762	50.992	24.562	11.820
# 0	91.142	71.710	51.013	24.623	11.810
# 1	91.077	71.815	51.038	24.615	11.800
# 2	91.110	71.817	51.053	24.577	11.790
# 3	91.118	71.883	51.113	24.578	11.790
# 4	91.158	71.892	51.122	24.628	11.770
# 5	91.050	71.872	51.013	24.583	11.780
# 6	91.130	71.882	51.042	24.615	11.780
# 7	91.173	71.945	51.000	24.645	11.770
# 8	91.130	71.802	51.037	24.537	11.780
# 9	91.235	71.917	51.082	24.578	11.790
# 10	91.182	71.882	50.992	24.537	11.800
# 11	91.203	71.922	50.987	24.532	11.800
# 12	91.153	71.817	50.947	24.563	11.790
# 13	91.115	71.853	50.923	24.467	11.770
# 14	91.258	71.870	50.895	24.500	11.760
# 15	91.147	71.812	50.920	24.457	11.750
# 16	91.018	71.733	50.997	24.490	11.730
# 17	90.998	71.695	50.845	24.438	11.710
# 18	90.842	71.570	50.847	24.387	11.720
# 19	90.973	71.622	50.812	24.485	11.730
# 20	90.855	71.497	50.613	24.470	11.720
# 21	90.882	71.380	50.617	24.358	11.700
# 22	90.790	71.370	50.560	24.375	11.680
# 23	90.612	71.357	50.462	24.405	11.670
# 24	90.513	71.272	50.345	24.300	11.650
# 25	90.477	71.095	50.425	24.272	11.630
# 26	90.355	70.987	50.232	24.228	11.640
# 27	90.320	70.942	50.128	24.193	11.590
# 28	90.088	70.677	50.020	24.150	11.520
# 29	89.873	70.673	49.975	24.035	11.510
# 30	89.805	70.440	49.670	24.108	11.500
# 31	89.647	70.315	49.625	24.022	11.480
# 32	89.382	70.145	49.513	23.938	11.450
# 33	89.140	69.995	49.398	23.855	11.420
# 34	88.963	69.743	49.227	23.785	11.410
# 35	88.777	69.468	49.065	23.708	11.380
# 36	88.307	69.225	48.935	23.560	11.350
# 37	87.745	68.933	48.663	23.540	11.320
# 38	86.967	68.513	48.427	23.443	11.280
# 39	85.973	68.040	48.198	23.388	11.240
# 40	84.655	67.527	47.957	23.277	11.220
# 41	82.863	66.608	47.548	23.193	11.210
# 42	80.610	65.633	47.055	23.105	11.170
# 43	78.013	64.268	46.435	22.943	11.130
# 44	74.795	62.627	45.648	22.837	11.100
# 45	71.595	60.945	44.787	22.603	11.070
# 46	67.550	58.750	43.812	22.392	11.020
# 47	63.247	56.350	42.667	22.185	10.970
# 48	58.913	53.958	41.285	21.902	10.890
# 49	54.245	51.000	39.795	21.603	10.790
# 50	49.892	48.122	38.197	21.160	10.700
# 51	45.138	45.178	36.530	20.670	10.580
# 52	39.815	41.597	34.747	20.300	10.430
# 53	35.345	38.612	33.050	19.760	10.290
# 54	30.678	35.363	31.108	19.155	10.160
# 55	26.602	32.355	29.222	18.523	10.010
# 56	22.463	29.275	27.408	17.925	9.840
# 57	18.602	25.985	25.520	17.278	9.650
# 58	15.375	23.308	23.802	16.602	9.420
# 59	12.723	20.287	21.860	15.977	9.220
# 60	10.560	17.770	20.080	15.235	9.010
# 61	9.023	15.307	18.360	14.527	8.760
# 62	7.950	13.010	16.540	13.865	8.520
# 63	7.292	11.372	15.002	13.177	8.280
# 64	6.743	9.833	13.302	12.443	8.020
# 65	6.373	8.807	11.918	11.792	7.750
# 66	5.947	8.077	10.698	11.140	7.470
# 67	5.750	7.467	9.608	10.437	7.210
# 68	5.560	7.050	8.747	9.758	6.940
# 69	5.330	6.703	8.058	9.087	6.630
# 70	5.155	6.482	7.660	8.503	6.340
# 71	5.022	6.108	7.207	7.882	6.050
# 72	4.917	5.930	6.928	7.333	5.780
# 73	4.730	5.713	6.712	6.695	5.530
# 74	4.657	5.505	6.450	6.252	5.270
# 75	4.507	5.307	6.207	5.822	5.020
# 76	4.468	5.203	6.075	5.483	4.780
# 77	4.317	5.002	5.858	5.210	4.520
# 78	4.270	4.857	5.708	4.970	4.290
# 79	4.138	4.745	5.537	4.752	4.090
# 80	4.080	4.618	5.370	4.548	3.890
# 81	3.975	4.485	5.260	4.487	3.690
# 82	3.918	4.368	5.085	4.398	3.480
# 83	3.735	4.262	4.957	4.270	3.310
# 84	3.715	4.170	4.852	4.250	3.190
# 85	3.600	4.118	4.802	4.157	3.090
# 86	3.497	3.970	4.612	4.048	3.010
# 87	3.472	3.888	4.458	3.933	2.920
# 88	3.398	3.762	4.372	3.892	2.820
# 89	3.367	3.630	4.288	3.788	2.740
# 90	3.285	3.558	4.172	3.745	2.670
# 91	3.175	3.462	4.128	3.687	2.620
# 92	3.155	3.383	4.008	3.600	2.570
# 93	3.137	3.270	3.942	3.508	2.530
# 94	3.042	3.237	3.890	3.525	2.490
# 95	2.985	3.167	3.715	3.392	2.440
# 96	2.955	3.083	3.675	3.355	2.410
# 97	2.842	3.083	3.578	3.280	2.400
# 98	2.830	2.995	3.497	3.217	2.360
# 99	2.863	2.952	3.420	3.220	2.310
# 100	2.747	2.828	3.357	3.107	2.280
# 101	2.698	2.880	3.325	3.057	2.250
# 102	2.655	2.773	3.270	3.022	2.220
# 103	2.643	2.755	3.160	2.978	2.210
# 104	2.643	2.727	3.117	2.938	2.190
# 105	2.598	2.667	3.060	2.903	2.150
# 106	2.540	2.625	2.988	2.840	2.110
# 107	2.488	2.537	2.925	2.808	2.100
# 108	2.482	2.422	2.878	2.778	2.080
# 109	2.520	2.412	2.777	2.800	2.060
# 110	2.450	2.438	2.743	2.650	2.040
# 111	2.427	2.357	2.662	2.622	2.000
# 112	2.407	2.268	2.720	2.592	1.980
# 113	2.373	2.328	2.708	2.580	1.950
# 114	2.342	2.293	2.607	2.463	1.920
# 115	2.350	2.220	2.487	2.465	1.880
# 116	2.285	2.198	2.552	2.437	1.830
# 117	2.265	2.195	2.497	2.408	1.810
# 118	2.233	2.097	2.493	2.415	1.810
# 119	2.193	2.117	2.438	2.363	1.810
# 120	2.250				1.795"""
#
# # Parse the data
# lines = data_str.strip().split('\n')
# header = lines[0].split('\t')
#
# # Extract depth values from header (convert '0.5cm' to 0.5, etc.)
# depths = [float(col.replace('cm', '')) for col in header[1:]]  # [0.5, 5, 10, 20, 30]
#
# # Initialize lists
# positions = []
# data_matrix = []
#
# # Parse data rows
# for line in lines[1:]:
#     values = line.split('\t')
#     positions.append(float(values[0]))
#
#     # Handle missing values (empty strings)
#     row_data = []
#     for val in values[1:]:
#         if val.strip() == '':
#             row_data.append(np.nan)
#         else:
#             row_data.append(float(val))
#     data_matrix.append(row_data)
#
# # Convert to numpy arrays
# positions = np.array(positions)
# data_matrix = np.array(data_matrix)
#
# # Create meshgrid for plotting (X = positions, Y = depths)
# X, Y = np.meshgrid(positions, depths)
#
# # Transpose data_matrix for correct orientation (depths on Y-axis)
# data_for_plot = data_matrix.T
#
# # Create 3D surface plot
# fig = plt.figure(figsize=(14, 10))
# ax = fig.add_subplot(111, projection='3d')
#
# # Plot the surface
# surf = ax.plot_surface(X, Y, data_for_plot, cmap='coolwarm',
#                        linewidth=0, antialiased=True, alpha=0.95)
#
# # Add color bar
# fig.colorbar(surf, ax=ax, shrink=0.6, aspect=15, label='Measurement Value')
#
# # Set labels and title
# ax.set_xlabel('Position (mm)', fontsize=14, labelpad=12)
# ax.set_ylabel('Depth (cm)', fontsize=14, labelpad=12)
# ax.set_zlabel('Value', fontsize=14, labelpad=12)
# ax.set_title('3D Surface Plot: Position vs Depth vs Measurement Value',
#              fontsize=16, pad=20, weight='bold')
#
# # Set better viewing angle
# ax.view_init(elev=25, azim=-45)
#
# # Customize grid and background
# ax.grid(True, alpha=0.5)
# ax.xaxis.pane.fill = False
# ax.yaxis.pane.fill = False
# ax.zaxis.pane.fill = False
#
# plt.tight_layout()
# plt.show()
#
# # Print basic information
# print(f"Data shape: {data_matrix.shape}")
# print(f"Positions: {len(positions)} points from {positions[0]} to {positions[-1]} mm")
# print(f"Depths: {depths} cm")
# print(f"\nValue range: {np.nanmin(data_matrix):.2f} to {np.nanmax(data_matrix):.2f}")
# ========================================================================================================================================

# Contour plot colorwash
import numpy as np
import matplotlib.pyplot as plt
from io import StringIO
from scipy.interpolate import interp1d

# Your data as a string
data_str = """X (mm)	 0.5cm	 5cm	 10cm	 20cm	 30cm
-120	 	 2.140	 2.390	 2.385	 
-119	 1.775	 2.007	 2.263	 2.248	 1.868
-118	 1.842	 2.132	 2.402	 2.395	 1.880
-117	 1.870	 2.100	 2.435	 2.372	 1.910
-116	 1.935	 2.143	 2.517	 2.398	 1.920
-115	 1.907	 2.172	 2.555	 2.430	 1.940
-114	 1.935	 2.248	 2.600	 2.460	 1.960
-113	 1.985	 2.298	 2.613	 2.518	 1.990
-112	 2.037	 2.302	 2.633	 2.570	 2.030
-111	 2.032	 2.318	 2.717	 2.570	 2.030
-110	 2.065	 2.368	 2.758	 2.622	 2.030
-109	 2.060	 2.417	 2.803	 2.668	 2.050
-108	 2.077	 2.462	 2.860	 2.700	 2.090
-107	 2.062	 2.535	 2.877	 2.750	 2.130
-106	 2.133	 2.607	 2.937	 2.828	 2.140
-105	 2.143	 2.650	 2.898	 2.883	 2.190
-104	 2.187	 2.727	 3.023	 2.933	 2.230
-103	 2.235	 2.725	 3.068	 3.008	 2.240
-102	 2.240	 2.768	 3.115	 3.023	 2.270
-101	 2.287	 2.883	 3.163	 3.122	 2.300
-100	 2.382	 2.882	 3.288	 3.112	 2.320
-99	 2.453	 2.917	 3.390	 3.147	 2.350
-98	 2.480	 3.030	 3.433	 3.257	 2.390
-97	 2.452	 3.008	 3.425	 3.333	 2.430
-96	 2.555	 3.117	 3.575	 3.367	 2.460
-95	 2.633	 3.205	 3.603	 3.418	 2.480
-94	 2.622	 3.217	 3.668	 3.493	 2.530
-93	 2.697	 3.232	 3.810	 3.520	 2.580
-92	 2.717	 3.382	 3.850	 3.580	 2.630
-91	 2.800	 3.378	 3.972	 3.662	 2.690
-90	 2.862	 3.503	 4.107	 3.740	 2.750
-89	 2.872	 3.608	 4.185	 3.765	 2.810
-88	 2.868	 3.682	 4.300	 3.877	 2.850
-87	 2.920	 3.807	 4.433	 3.947	 2.890
-86	 3.002	 3.910	 4.475	 4.040	 2.970
-85	 3.038	 4.007	 4.560	 4.107	 3.090
-84	 3.133	 4.143	 4.713	 4.202	 3.220
-83	 3.225	 4.238	 4.813	 4.368	 3.380
-82	 3.372	 4.335	 4.868	 4.435	 3.550
-81	 3.492	 4.407	 5.022	 4.558	 3.710
-80	 3.598	 4.565	 5.198	 4.685	 3.880
-79	 3.702	 4.735	 5.363	 4.820	 4.080
-78	 3.767	 4.875	 5.553	 5.058	 4.280
-77	 3.847	 4.987	 5.753	 5.242	 4.520
-76	 3.957	 5.135	 5.960	 5.547	 4.780
-75	 4.053	 5.328	 6.137	 5.852	 5.020
-74	 4.152	 5.515	 6.377	 6.198	 5.230
-73	 4.307	 5.700	 6.593	 6.682	 5.450
-72	 4.393	 5.892	 6.833	 7.232	 5.720
-71	 4.473	 6.157	 7.220	 7.762	 6.000
-70	 4.702	 6.480	 7.602	 8.407	 6.260
-69	 4.857	 6.703	 8.065	 8.938	 6.530
-68	 5.085	 7.027	 8.690	 9.590	 6.790
-67	 5.313	 7.475	 9.545	 10.243	 7.060
-66	 5.575	 8.052	 10.587	 10.948	 7.340
-65	 5.918	 8.923	 11.802	 11.608	 7.610
-64	 6.275	 9.908	 13.090	 12.260	 7.900
-63	 6.842	 11.230	 14.633	 12.987	 8.190
-62	 7.600	 12.882	 16.297	 13.745	 8.460
-61	 8.725	 14.945	 17.912	 14.372	 8.720
-60	 10.347	 17.257	 19.760	 15.117	 8.970
-59	 12.450	 19.723	 21.412	 15.745	 9.200
-58	 15.138	 22.480	 23.272	 16.463	 9.410
-57	 18.415	 25.317	 25.175	 17.105	 9.640
-56	 22.083	 28.308	 27.017	 17.785	 9.860
-55	 26.152	 31.382	 28.987	 18.390	 10.040
-54	 30.543	 34.390	 30.683	 18.978	 10.220
-53	 35.083	 37.595	 32.627	 19.655	 10.390
-52	 39.598	 40.698	 34.433	 20.250	 10.510
-51	 44.198	 43.818	 36.203	 20.738	 10.630
-50	 48.977	 46.818	 38.177	 21.177	 10.740
-49	 53.888	 49.770	 39.587	 21.602	 10.820
-48	 58.423	 52.707	 41.243	 21.915	 10.890
-47	 63.367	 55.447	 42.603	 22.203	 10.940
-46	 67.568	 58.038	 43.833	 22.405	 10.990
-45	 71.588	 60.285	 44.885	 22.550	 11.040
-44	 75.157	 62.237	 45.685	 22.757	 11.110
-43	 78.243	 63.878	 46.503	 22.840	 11.150
-42	 80.960	 65.317	 47.027	 22.998	 11.170
-41	 83.160	 66.260	 47.453	 23.110	 11.170
-40	 84.907	 67.072	 47.753	 23.093	 11.180
-39	 86.298	 67.678	 48.017	 23.253	 11.210
-38	 87.215	 68.130	 48.222	 23.322	 11.260
-37	 87.752	 68.398	 48.488	 23.393	 11.280
-36	 88.088	 68.740	 48.703	 23.485	 11.310
-35	 88.467	 69.155	 48.873	 23.535	 11.360
-34	 88.758	 69.283	 49.022	 23.590	 11.390
-33	 88.903	 69.512	 49.087	 23.685	 11.440
-32	 89.160	 69.687	 49.322	 23.698	 11.460
-31	 89.410	 69.845	 49.407	 23.777	 11.460
-30	 89.650	 70.002	 49.610	 23.847	 11.500
-29	 89.867	 70.078	 49.673	 23.902	 11.560
-28	 89.860	 70.283	 49.740	 23.962	 11.560
-27	 89.987	 70.493	 49.873	 24.040	 11.550
-26	 90.075	 70.573	 49.913	 24.060	 11.590
-25	 90.067	 70.753	 49.958	 24.120	 11.620
-24	 90.262	 70.742	 50.100	 24.183	 11.620
-23	 90.378	 70.853	 50.220	 24.170	 11.640
-22	 90.442	 70.898	 50.295	 24.230	 11.660
-21	 90.475	 70.967	 50.398	 24.327	 11.670
-20	 90.442	 71.040	 50.445	 24.327	 11.680
-19	 90.533	 71.185	 50.550	 24.360	 11.690
-18	 90.558	 71.203	 50.625	 24.360	 11.680
-17	 90.542	 71.297	 50.552	 24.423	 11.680
-16	 90.647	 71.363	 50.670	 24.443	 11.690
-15	 90.665	 71.385	 50.700	 24.488	 11.710
-14	 90.797	 71.485	 50.760	 24.478	 11.740
-13	 90.860	 71.490	 50.837	 24.485	 11.730
-12	 90.915	 71.575	 50.893	 24.527	 11.700
-11	 90.967	 71.603	 50.870	 24.530	 11.690
-10	 91.015	 71.638	 51.058	 24.552	 11.700
-9	 90.887	 71.612	 50.950	 24.540	 11.720
-8	 90.883	 71.648	 50.935	 24.543	 11.750
-7	 90.958	 71.755	 51.027	 24.605	 11.770
-6	 90.882	 71.770	 51.087	 24.552	 11.780
-5	 90.998	 71.745	 50.927	 24.563	 11.800
-4	 91.068	 71.680	 51.045	 24.578	 11.790
-3	 90.937	 71.817	 51.010	 24.532	 11.790
-2	 90.915	 71.802	 50.995	 24.602	 11.820
-1	 91.127	 71.762	 50.992	 24.562	 11.820
0	 91.142	 71.710	 51.013	 24.623	 11.810
1	 91.077	 71.815	 51.038	 24.615	 11.800
2	 91.110	 71.817	 51.053	 24.577	 11.790
3	 91.118	 71.883	 51.113	 24.578	 11.790
4	 91.158	 71.892	 51.122	 24.628	 11.770
5	 91.050	 71.872	 51.013	 24.583	 11.780
6	 91.130	 71.882	 51.042	 24.615	 11.780
7	 91.173	 71.945	 51.000	 24.645	 11.770
8	 91.130	 71.802	 51.037	 24.537	 11.780
9	 91.235	 71.917	 51.082	 24.578	 11.790
10	 91.182	 71.882	 50.992	 24.537	 11.800
11	 91.203	 71.922	 50.987	 24.532	 11.800
12	 91.153	 71.817	 50.947	 24.563	 11.790
13	 91.115	 71.853	 50.923	 24.467	 11.770
14	 91.258	 71.870	 50.895	 24.500	 11.760
15	 91.147	 71.812	 50.920	 24.457	 11.750
16	 91.018	 71.733	 50.997	 24.490	 11.730
17	 90.998	 71.695	 50.845	 24.438	 11.710
18	 90.842	 71.570	 50.847	 24.387	 11.720
19	 90.973	 71.622	 50.812	 24.485	 11.730
20	 90.855	 71.497	 50.613	 24.470	 11.720
21	 90.882	 71.380	 50.617	 24.358	 11.700
22	 90.790	 71.370	 50.560	 24.375	 11.680
23	 90.612	 71.357	 50.462	 24.405	 11.670
24	 90.513	 71.272	 50.345	 24.300	 11.650
25	 90.477	 71.095	 50.425	 24.272	 11.630
26	 90.355	 70.987	 50.232	 24.228	 11.640
27	 90.320	 70.942	 50.128	 24.193	 11.590
28	 90.088	 70.677	 50.020	 24.150	 11.520
29	 89.873	 70.673	 49.975	 24.035	 11.510
30	 89.805	 70.440	 49.670	 24.108	 11.500
31	 89.647	 70.315	 49.625	 24.022	 11.480
32	 89.382	 70.145	 49.513	 23.938	 11.450
33	 89.140	 69.995	 49.398	 23.855	 11.420
34	 88.963	 69.743	 49.227	 23.785	 11.410
35	 88.777	 69.468	 49.065	 23.708	 11.380
36	 88.307	 69.225	 48.935	 23.560	 11.350
37	 87.745	 68.933	 48.663	 23.540	 11.320
38	 86.967	 68.513	 48.427	 23.443	 11.280
39	 85.973	 68.040	 48.198	 23.388	 11.240
40	 84.655	 67.527	 47.957	 23.277	 11.220
41	 82.863	 66.608	 47.548	 23.193	 11.210
42	 80.610	 65.633	 47.055	 23.105	 11.170
43	 78.013	 64.268	 46.435	 22.943	 11.130
44	 74.795	 62.627	 45.648	 22.837	 11.100
45	 71.595	 60.945	 44.787	 22.603	 11.070
46	 67.550	 58.750	 43.812	 22.392	 11.020
47	 63.247	 56.350	 42.667	 22.185	 10.970
48	 58.913	 53.958	 41.285	 21.902	 10.890
49	 54.245	 51.000	 39.795	 21.603	 10.790
50	 49.892	 48.122	 38.197	 21.160	 10.700
51	 45.138	 45.178	 36.530	 20.670	 10.580
52	 39.815	 41.597	 34.747	 20.300	 10.430
53	 35.345	 38.612	 33.050	 19.760	 10.290
54	 30.678	 35.363	 31.108	 19.155	 10.160
55	 26.602	 32.355	 29.222	 18.523	 10.010
56	 22.463	 29.275	 27.408	 17.925	 9.840
57	 18.602	 25.985	 25.520	 17.278	 9.650
58	 15.375	 23.308	 23.802	 16.602	 9.420
59	 12.723	 20.287	 21.860	 15.977	 9.220
60	 10.560	 17.770	 20.080	 15.235	 9.010
61	 9.023	 15.307	 18.360	 14.527	 8.760
62	 7.950	 13.010	 16.540	 13.865	 8.520
63	 7.292	 11.372	 15.002	 13.177	 8.280
64	 6.743	 9.833	 13.302	 12.443	 8.020
65	 6.373	 8.807	 11.918	 11.792	 7.750
66	 5.947	 8.077	 10.698	 11.140	 7.470
67	 5.750	 7.467	 9.608	 10.437	 7.210
68	 5.560	 7.050	 8.747	 9.758	 6.940
69	 5.330	 6.703	 8.058	 9.087	 6.630
70	 5.155	 6.482	 7.660	 8.503	 6.340
71	 5.022	 6.108	 7.207	 7.882	 6.050
72	 4.917	 5.930	 6.928	 7.333	 5.780
73	 4.730	 5.713	 6.712	 6.695	 5.530
74	 4.657	 5.505	 6.450	 6.252	 5.270
75	 4.507	 5.307	 6.207	 5.822	 5.020
76	 4.468	 5.203	 6.075	 5.483	 4.780
77	 4.317	 5.002	 5.858	 5.210	 4.520
78	 4.270	 4.857	 5.708	 4.970	 4.290
79	 4.138	 4.745	 5.537	 4.752	 4.090
80	 4.080	 4.618	 5.370	 4.548	 3.890
81	 3.975	 4.485	 5.260	 4.487	 3.690
82	 3.918	 4.368	 5.085	 4.398	 3.480
83	 3.735	 4.262	 4.957	 4.270	 3.310
84	 3.715	 4.170	 4.852	 4.250	 3.190
85	 3.600	 4.118	 4.802	 4.157	 3.090
86	 3.497	 3.970	 4.612	 4.048	 3.010
87	 3.472	 3.888	 4.458	 3.933	 2.920
88	 3.398	 3.762	 4.372	 3.892	 2.820
89	 3.367	 3.630	 4.288	 3.788	 2.740
90	 3.285	 3.558	 4.172	 3.745	 2.670
91	 3.175	 3.462	 4.128	 3.687	 2.620
92	 3.155	 3.383	 4.008	 3.600	 2.570
93	 3.137	 3.270	 3.942	 3.508	 2.530
94	 3.042	 3.237	 3.890	 3.525	 2.490
95	 2.985	 3.167	 3.715	 3.392	 2.440
96	 2.955	 3.083	 3.675	 3.355	 2.410
97	 2.842	 3.083	 3.578	 3.280	 2.400
98	 2.830	 2.995	 3.497	 3.217	 2.360
99	 2.863	 2.952	 3.420	 3.220	 2.310
100	 2.747	 2.828	 3.357	 3.107	 2.280
101	 2.698	 2.880	 3.325	 3.057	 2.250
102	 2.655	 2.773	 3.270	 3.022	 2.220
103	 2.643	 2.755	 3.160	 2.978	 2.210
104	 2.643	 2.727	 3.117	 2.938	 2.190
105	 2.598	 2.667	 3.060	 2.903	 2.150
106	 2.540	 2.625	 2.988	 2.840	 2.110
107	 2.488	 2.537	 2.925	 2.808	 2.100
108	 2.482	 2.422	 2.878	 2.778	 2.080
109	 2.520	 2.412	 2.777	 2.800	 2.060
110	 2.450	 2.438	 2.743	 2.650	 2.040
111	 2.427	 2.357	 2.662	 2.622	 2.000
112	 2.407	 2.268	 2.720	 2.592	 1.980
113	 2.373	 2.328	 2.708	 2.580	 1.950
114	 2.342	 2.293	 2.607	 2.463	 1.920
115	 2.350	 2.220	 2.487	 2.465	 1.880
116	 2.285	 2.198	 2.552	 2.437	 1.830
117	 2.265	 2.195	 2.497	 2.408	 1.810
118	 2.233	 2.097	 2.493	 2.415	 1.810
119	 2.193	 2.117	 2.438	 2.363	 1.810
120	 2.250	 	 	 	 1.795"""

# Parse the data
lines = data_str.strip().split('\n')
header = lines[0].split('\t')

# Extract depth values from header
depths_cm = np.array([float(col.replace('cm', '')) for col in header[1:]])  # [0.5, 5, 10, 20, 30]

# Initialize lists
positions = []
data_matrix = []

# Parse data rows
for line in lines[1:]:
    values = line.split('\t')
    positions.append(float(values[0]))

    # Handle missing values (empty strings)
    row_data = []
    for val in values[1:]:
        if val.strip() == '':
            row_data.append(np.nan)
        else:
            row_data.append(float(val))
    data_matrix.append(row_data)

# Convert to numpy arrays
positions = np.array(positions)
D = np.array(data_matrix)  # Raw dose data

# --------------------------- NORMALIZATION -------------------------------
normDepth_cm = 0.5

# Find central axis (where position ≈ 0)
ixCAX = np.argmin(np.abs(positions))  # Index of central axis

# Get CAX depth-dose (dose along central axis at all depths)
CAX_depth_dose = D[ixCAX, :]

# Interpolate to get dose at exactly 0.5 cm depth on central axis
# Filter out NaN values for interpolation
valid_mask = ~np.isnan(CAX_depth_dose)
if np.sum(valid_mask) >= 2:  # Need at least 2 points for interpolation
    # Create interpolation function
    f_interp = interp1d(depths_cm[valid_mask],
                        CAX_depth_dose[valid_mask],
                        kind='linear',
                        fill_value='extrapolate')
    CA_ref = f_interp(normDepth_cm)
else:
    # Fallback: find closest depth
    closest_idx = np.argmin(np.abs(depths_cm - normDepth_cm))
    CA_ref = CAX_depth_dose[closest_idx]

# Normalize all dose values relative to CA_ref
DoseNorm = (D / CA_ref) * 100

print(f"Reference dose at {normDepth_cm} cm depth (CAX): {CA_ref:.3f}")
print(f"Dose matrix shape: {D.shape}")
print(f"Normalized dose range: {np.nanmin(DoseNorm):.1f}% to {np.nanmax(DoseNorm):.1f}%")

# --------------------------- CREATE CONTOUR PLOT -------------------------------
# Create meshgrid for plotting (X = positions, Y = depths)
X, Y = np.meshgrid(positions, depths_cm)

# Transpose DoseNorm for correct orientation (depths on Y-axis)
DoseNorm_for_plot = DoseNorm.T

# Define isodose levels (similar to MATLAB code)
isoLevels = [10, 20, 30, 40, 50, 60, 70, 80, 85, 90, 95, 100, 105, 110, 120]

# Create contour plot
plt.figure(figsize=(14, 8))

# Create contour lines
contour_lines = plt.contour(X, Y, DoseNorm_for_plot, isoLevels, colors='black', linewidths=1.4)

# Add labels to contour lines
plt.clabel(contour_lines, inline=True, fontsize=9, fmt='%d%%')

# --------------------------- STYLING (optional TPS-like style) -----------------
# Set Y direction to reverse (depth increases downward)
plt.gca().invert_yaxis()

# Set labels and title
plt.xlabel('Lateral Position (mm)', fontsize=12)
plt.ylabel('Depth (cm)', fontsize=12)
plt.title(f'Isodose Contours (Normalized to {normDepth_cm} cm depth CAX = 100%)', fontsize=14, pad=15)

# Add grid
plt.grid(True, alpha=0.3, linestyle='--', linewidth=0.5)

# Set axis limits
plt.xlim(-120, 120)
plt.ylim(depths_cm[-1], depths_cm[0])  # Reversed for depth

# Show plot
plt.tight_layout()
plt.show()

# --------------------------- ADDITIONAL VISUALIZATION WITH COLOR -----------------
# Optional: Create a filled contour plot
plt.figure(figsize=(14, 8))

# Create filled contours
contour_filled = plt.contourf(X, Y, DoseNorm_for_plot, isoLevels, alpha=0.7, cmap='jet')

# Add contour lines on top
contour_lines = plt.contour(X, Y, DoseNorm_for_plot, isoLevels, colors='black', linewidths=1.0)

# Add labels
plt.clabel(contour_lines, inline=True, fontsize=8, fmt='%d%%')

# Add colorbar
cbar = plt.colorbar(contour_filled)
cbar.set_label('Dose (%)', rotation=270, labelpad=20)

# Reverse Y-axis for depth
plt.gca().invert_yaxis()

# Set labels and title
plt.xlabel('Lateral Position (mm)', fontsize=12)
plt.ylabel('Depth (cm)', fontsize=12)
plt.title(f'Isodose Distribution (Normalized to CAX at {normDepth_cm} cm = 100%)', fontsize=14, pad=15)

# Set grid
plt.grid(True, alpha=0.3, linestyle='--', linewidth=0.5)

# Set axis limits
plt.xlim(-120, 120)
plt.ylim(depths_cm[-1], depths_cm[0])

plt.tight_layout()
plt.show()
